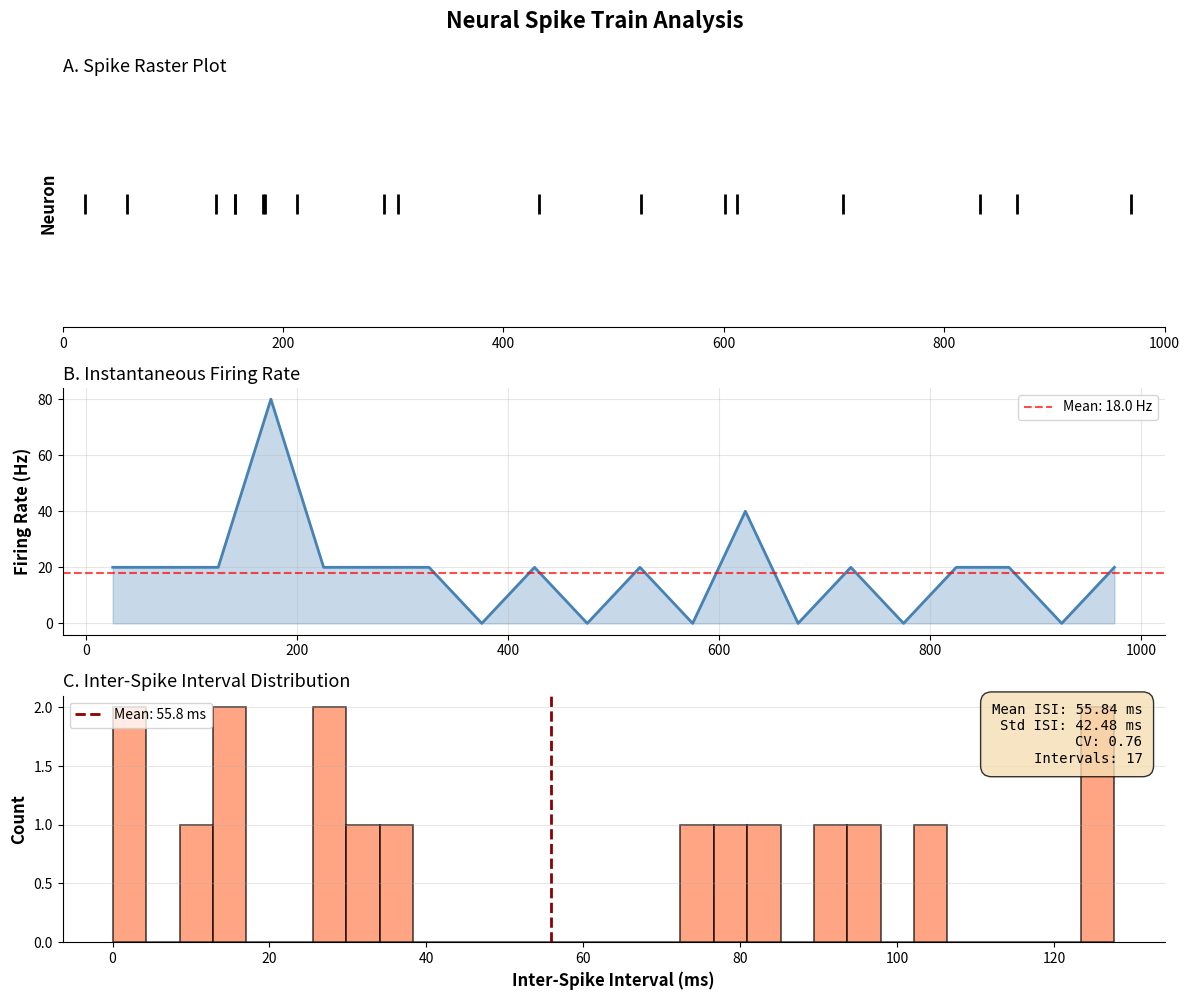

The matplotlib source for this figure: (Note: this script raises an exception after producing the figure.)
"""
Neural Spike Train Analysis
Author: Rashika
Date: January 2026
University of Sussex

This script analyzes simulated neural spike trains to demonstrate
basic computational neuroscience techniques including spike detection,
firing rate analysis, and statistical characterization of neural activity.
"""

import numpy as np
import matplotlib.pyplot as plt


def generate_spike_train(rate=10, duration=1000, seed=42):
    """
    Generate a Poisson spike train to simulate neural activity.
    
    The Poisson process is commonly used to model spontaneous neural
    firing because it captures the stochastic nature of neural activity.
    
    Parameters:
    -----------
    rate : float
        Mean firing rate in spikes per second (Hz)
    duration : float
        Duration of spike train in milliseconds
    seed : int
        Random seed for reproducibility
    
    Returns:
    --------
    spike_times : numpy array
        Array of spike times in milliseconds, sorted chronologically
    """
    # Set random seed for reproducibility
    np.random.seed(seed)
    
    # Calculate expected number of spikes based on rate and duration
    expected_spikes = int(rate * duration / 1000)
    
    # Generate random number of spikes from Poisson distribution
    # This captures the variability in neural firing
    num_spikes = np.random.poisson(expected_spikes)
    
    # Generate spike times uniformly distributed across duration
    spike_times = np.sort(np.random.uniform(0, duration, num_spikes))
    
    return spike_times


def calculate_firing_rate(spike_times, bin_size=50, duration=None):
    """
    Calculate time-varying firing rate using binned spike counts.
    
    This provides insight into how neural activity changes over time,
    which is crucial for understanding neural coding and dynamics.
    
    Parameters:
    -----------
    spike_times : numpy array
        Array of spike times in milliseconds
    bin_size : float
        Size of time bins in milliseconds (default: 50ms)
    duration : float or None
        Total duration. If None, uses maximum spike time
    
    Returns:
    --------
    bin_centers : numpy array
        Center time of each bin in milliseconds
    firing_rates : numpy array
        Firing rate in each bin (spikes per second)
    """
    if duration is None:
        duration = spike_times[-1] if len(spike_times) > 0 else 1000
    
    # Create time bins
    bins = np.arange(0, duration + bin_size, bin_size)
    
    # Count spikes in each bin
    counts, _ = np.histogram(spike_times, bins=bins)
    
    # Convert counts to firing rate (spikes per second)
    firing_rates = counts / (bin_size / 1000.0)
    
    # Calculate bin centers for plotting
    bin_centers = bins[:-1] + bin_size / 2
    
    return bin_centers, firing_rates


def calculate_isi_statistics(spike_times):
    """
    Calculate inter-spike interval (ISI) statistics.
    
    ISI analysis reveals important properties of neural firing patterns:
    - Mean ISI relates to average firing rate
    - ISI variability indicates regularity of firing
    - Coefficient of variation (CV) characterizes firing pattern:
      * CV ≈ 1: Poisson-like (irregular)
      * CV < 1: Regular firing
      * CV > 1: Bursty firing
    
    Parameters:
    -----------
    spike_times : numpy array
        Array of spike times in milliseconds
    
    Returns:
    --------
    dict : Dictionary containing ISI statistics
        - mean_isi: Mean inter-spike interval (ms)
        - std_isi: Standard deviation of ISI (ms)
        - cv: Coefficient of variation (dimensionless)
    """
    # Calculate intervals between consecutive spikes
    isis = np.diff(spike_times)
    
    if len(isis) == 0:
        return {
            'mean_isi': 0,
            'std_isi': 0,
            'cv': 0,
            'num_intervals': 0
        }
    
    mean_isi = np.mean(isis)
    std_isi = np.std(isis)
    
    # Coefficient of variation: normalized measure of variability
    cv = std_isi / mean_isi if mean_isi > 0 else 0
    
    return {
        'mean_isi': mean_isi,
        'std_isi': std_isi,
        'cv': cv,
        'num_intervals': len(isis)
    }


def plot_spike_analysis(spike_times, save_path='figures/spike_analysis.png'):
    """
    Create comprehensive visualization of spike train analysis.
    
    Generates a three-panel figure showing:
    1. Raster plot - Visual representation of spike timing
    2. Firing rate - Temporal dynamics of neural activity
    3. ISI histogram - Statistical properties of spike intervals
    
    Parameters:
    -----------
    spike_times : numpy array
        Array of spike times in milliseconds
    save_path : str
        Path to save the output figure
    """
    # Create figure with three subplots
    fig, axes = plt.subplots(3, 1, figsize=(12, 10))
    fig.suptitle('Neural Spike Train Analysis', fontsize=16, fontweight='bold', y=0.995)
    
    # PANEL 1: Raster Plot
    # Shows the precise timing of each spike
    axes[0].scatter(spike_times, np.ones_like(spike_times), 
                   marker='|', s=200, c='black', linewidths=2)
    axes[0].set_xlim(0, max(spike_times[-1], 1000))
    axes[0].set_ylim(0.5, 1.5)
    axes[0].set_ylabel('Neuron', fontsize=12, fontweight='bold')
    axes[0].set_title('A. Spike Raster Plot', fontsize=13, loc='left')
    axes[0].set_yticks([])
    axes[0].spines['left'].set_visible(False)
    axes[0].spines['right'].set_visible(False)
    axes[0].spines['top'].set_visible(False)
    axes[0].set_xlabel('')
    
    # PANEL 2: Firing Rate Over Time
    # Shows how neural activity varies across the recording
    times, rates = calculate_firing_rate(spike_times)
    axes[1].plot(times, rates, linewidth=2, color='steelblue')
    axes[1].fill_between(times, rates, alpha=0.3, color='steelblue')
    axes[1].axhline(y=np.mean(rates), color='red', linestyle='--', 
                   linewidth=1.5, alpha=0.7, label=f'Mean: {np.mean(rates):.1f} Hz')
    axes[1].set_ylabel('Firing Rate (Hz)', fontsize=12, fontweight='bold')
    axes[1].set_title('B. Instantaneous Firing Rate', fontsize=13, loc='left')
    axes[1].grid(True, alpha=0.3)
    axes[1].legend(loc='upper right')
    axes[1].spines['top'].set_visible(False)
    axes[1].spines['right'].set_visible(False)
    axes[1].set_xlabel('')
    
    # PANEL 3: Inter-Spike Interval Histogram
    # Reveals the distribution of time intervals between spikes
    isis = np.diff(spike_times)
    if len(isis) > 0:
        axes[2].hist(isis, bins=30, color='coral', alpha=0.7, 
                    edgecolor='black', linewidth=1.2)
        
        # Add vertical line for mean ISI
        mean_isi = np.mean(isis)
        axes[2].axvline(x=mean_isi, color='darkred', linestyle='--', 
                       linewidth=2, label=f'Mean: {mean_isi:.1f} ms')
    
    axes[2].set_xlabel('Inter-Spike Interval (ms)', fontsize=12, fontweight='bold')
    axes[2].set_ylabel('Count', fontsize=12, fontweight='bold')
    axes[2].set_title('C. Inter-Spike Interval Distribution', fontsize=13, loc='left')
    axes[2].grid(True, alpha=0.3, axis='y')
    axes[2].spines['top'].set_visible(False)
    axes[2].spines['right'].set_visible(False)
    
    # Add statistics text box
    stats = calculate_isi_statistics(spike_times)
    stats_text = (
        f"Mean ISI: {stats['mean_isi']:.2f} ms\n"
        f"Std ISI: {stats['std_isi']:.2f} ms\n"
        f"CV: {stats['cv']:.2f}\n"
        f"Intervals: {stats['num_intervals']}"
    )
    axes[2].text(0.98, 0.97, stats_text, transform=axes[2].transAxes,
                verticalalignment='top', horizontalalignment='right',
                bbox=dict(boxstyle='round', facecolor='wheat', alpha=0.8, pad=0.8),
                fontsize=10, family='monospace')
    
    if len(isis) > 0:
        axes[2].legend(loc='upper left')
    
    plt.tight_layout()
    plt.savefig(save_path, dpi=300, bbox_inches='tight')
    print(f"✓ Figure saved to {save_path}")
    plt.close()


def print_summary_statistics(spike_times):
    """
    Print comprehensive summary statistics of spike train.
    
    Parameters:
    -----------
    spike_times : numpy array
        Array of spike times in milliseconds
    """
    duration = spike_times[-1] / 1000.0 if len(spike_times) > 0 else 1.0
    num_spikes = len(spike_times)
    mean_rate = num_spikes / duration
    
    stats = calculate_isi_statistics(spike_times)
    
    print("\n" + "="*60)
    print("           SPIKE TRAIN ANALYSIS SUMMARY")
    print("="*60)
    print(f"\nRecording Properties:")
    print(f"  Duration:              {duration:.2f} seconds")
    print(f"  Total spikes:          {num_spikes}")
    print(f"  Mean firing rate:      {mean_rate:.2f} Hz")
    
    print(f"\nInter-Spike Interval Statistics:")
    print(f"  Mean ISI:              {stats['mean_isi']:.2f} ms")
    print(f"  ISI standard dev:      {stats['std_isi']:.2f} ms")
    print(f"  Coefficient of var:    {stats['cv']:.2f}")
    print(f"  Number of intervals:   {stats['num_intervals']}")
    
    # Interpret CV value
    print(f"\nFiring Pattern Interpretation:")
    if stats['cv'] < 0.5:
        pattern = "Regular/rhythmic firing"
    elif stats['cv'] < 1.5:
        pattern = "Poisson-like (irregular) firing"
    else:
        pattern = "Bursty/highly variable firing"
    print(f"  CV = {stats['cv']:.2f} suggests: {pattern}")
    
    print("="*60 + "\n")


def main():
    """
    Main execution function for spike train analysis.
    
    This function demonstrates a complete analysis pipeline:
    1. Data generation (simulated spikes)
    2. Statistical analysis
    3. Visualization
    """
    print("\n" + "="*60)
    print("      NEURAL SPIKE TRAIN ANALYSIS")
    print("      Author: Rashika | University of Sussex")
    print("="*60)
    
    print("\n[1/3] Generating simulated neural data...")
    
    # Simulation parameters
    # These can be modified to explore different firing patterns
    firing_rate = 15    # Hz (spikes per second)
    duration = 1000     # milliseconds (1 second)
    random_seed = 42    # For reproducibility
    
    # Generate spike train using Poisson process
    spike_times = generate_spike_train(
        rate=firing_rate,
        duration=duration,
        seed=random_seed
    )
    
    print(f"✓ Generated {len(spike_times)} spikes over {duration} ms")
    print(f"  (Expected ~{firing_rate} spikes for {firing_rate} Hz rate)")
    
    # Statistical analysis
    print("\n[2/3] Calculating statistics...")
    print_summary_statistics(spike_times)
    
    # Visualization
    print("[3/3] Creating visualizations...")
    plot_spike_analysis(spike_times)
    
    print("="*60)
    print("✓ Analysis complete!")
    print("="*60)
    print("\nOutput:")
    print("  • figures/spike_analysis.png - Three-panel visualization")
    print("\nNext Steps:")
    print("  1. Open figures/spike_analysis.png to view results")
    print("  2. Try changing firing_rate (lines 237-239) to explore")
    print("  3. Modify bin_size in firing rate calculation")
    print("  4. Experiment with different random seeds")
    print("="*60 + "\n")


if __name__ == "__main__":
    main()
